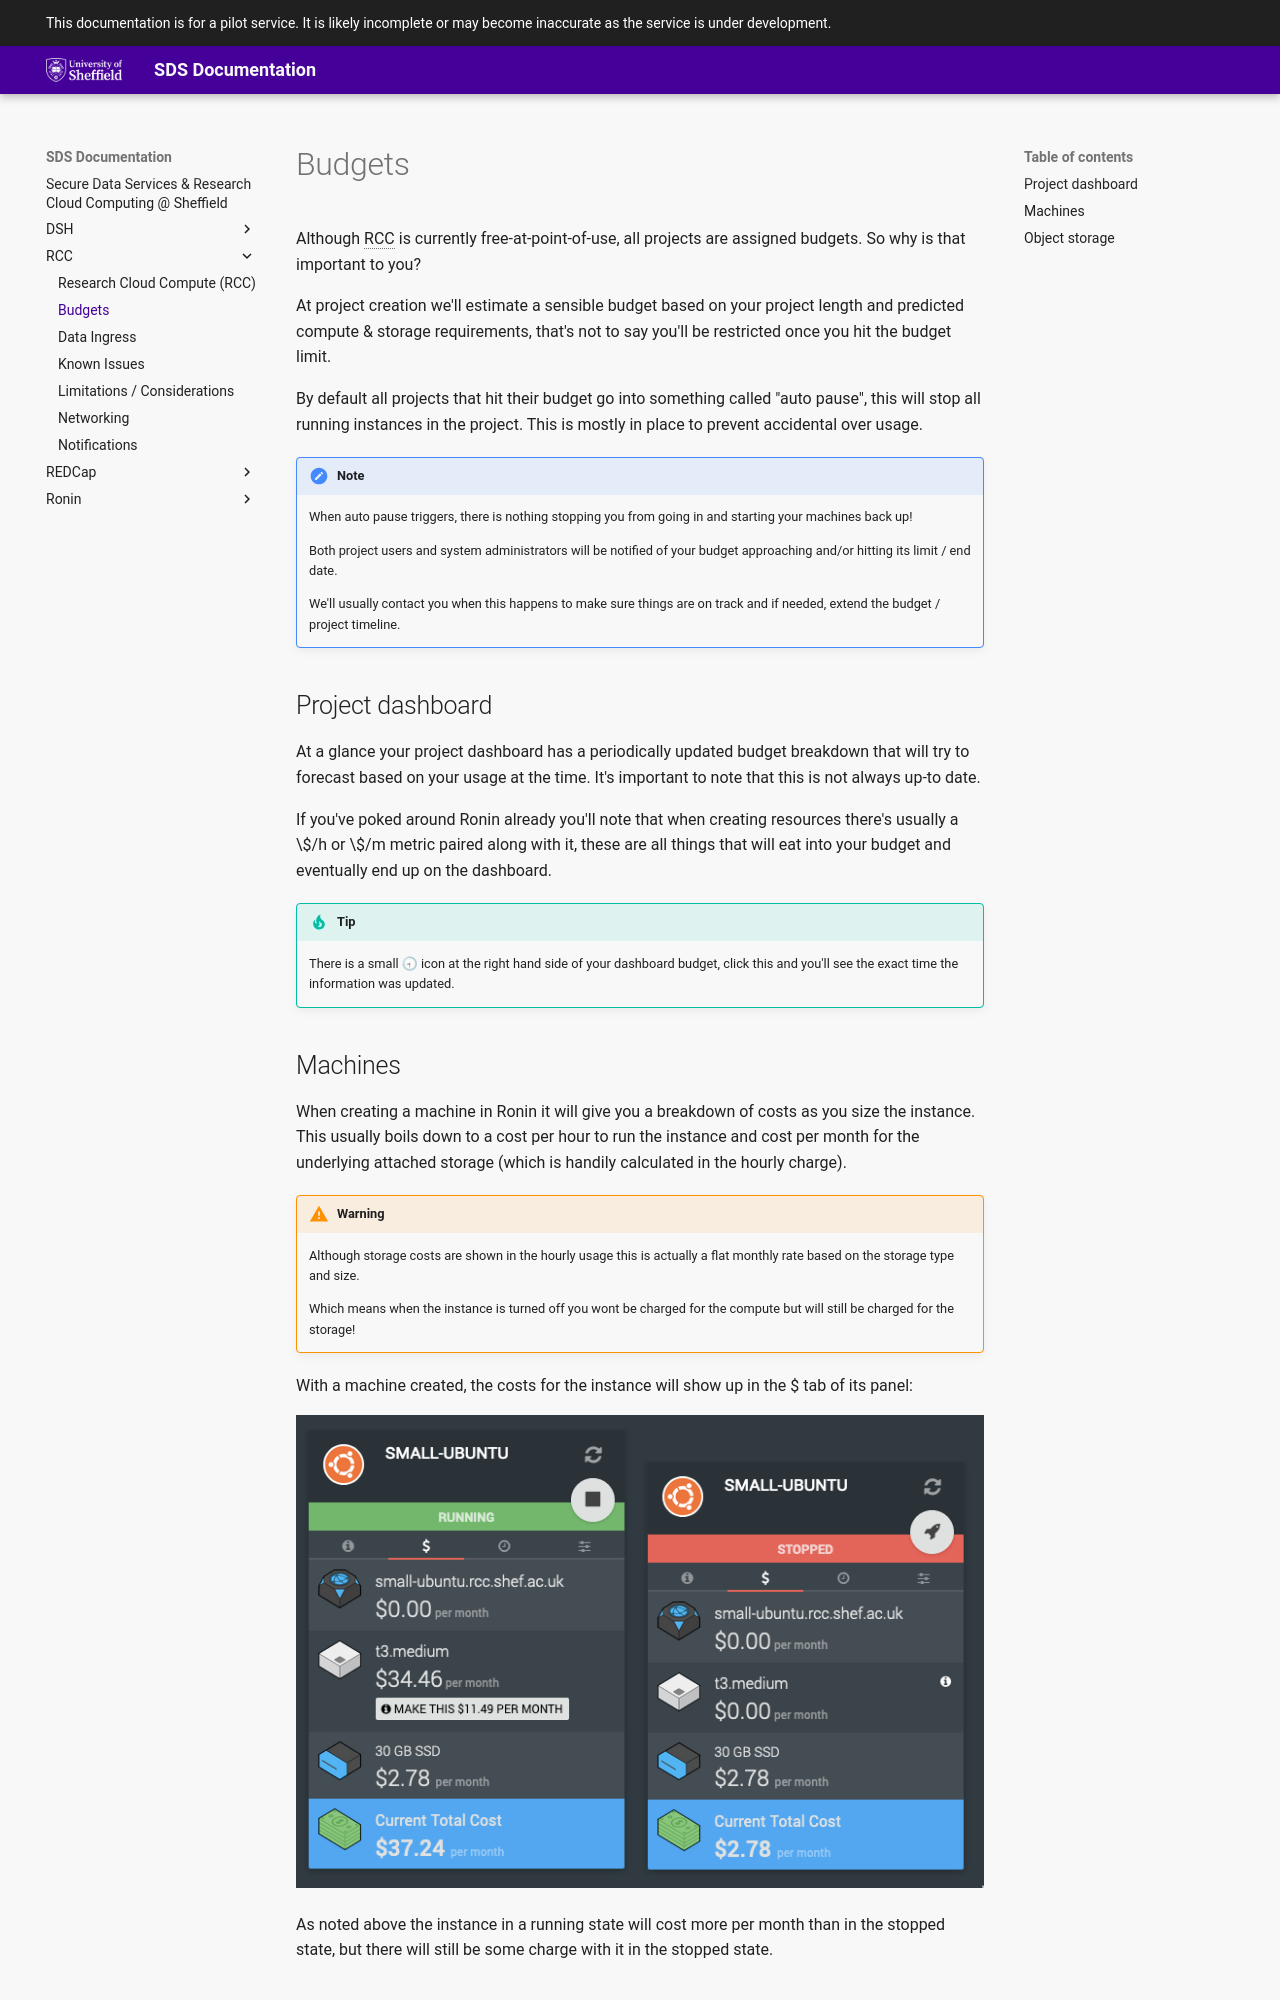

repository: UoS-Secure-Data-Services/sds-docs · page: RCC/budgets/index.html · generator: mkdocs

# Budgets

Although RCC is currently free-at-point-of-use, all projects are
assigned budgets. So why is that important to you?

At project creation we'll estimate a sensible budget based on your
project length and predicted compute & storage requirements, that's not
to say you'll be restricted once you hit the budget limit.

By default all projects that hit their budget go into something called
"auto pause", this will stop all running instances in the project.
This is mostly in place to prevent accidental over usage.

!!! note

    When auto pause triggers, there is nothing stopping you from going in
    and starting your machines back up!

    Both project users and system administrators will be notified of your
    budget approaching and/or hitting its limit / end date.

    We'll usually contact you when this happens to make sure things are on
    track and if needed, extend the budget / project timeline.

## Project dashboard

At a glance your project dashboard has a periodically updated budget
breakdown that will try to forecast based on your usage at the time.
It's important to note that this is not always up-to date.

If you've poked around Ronin already you'll note that when creating
resources there's usually a \$/h or \$/m metric paired along with it,
these are all things that will eat into your budget and eventually end
up on the dashboard.

!!! tip

    There is a small 🕣 icon at the right hand side of your dashboard
    budget, click this and you'll see the exact time the information was
    updated.
